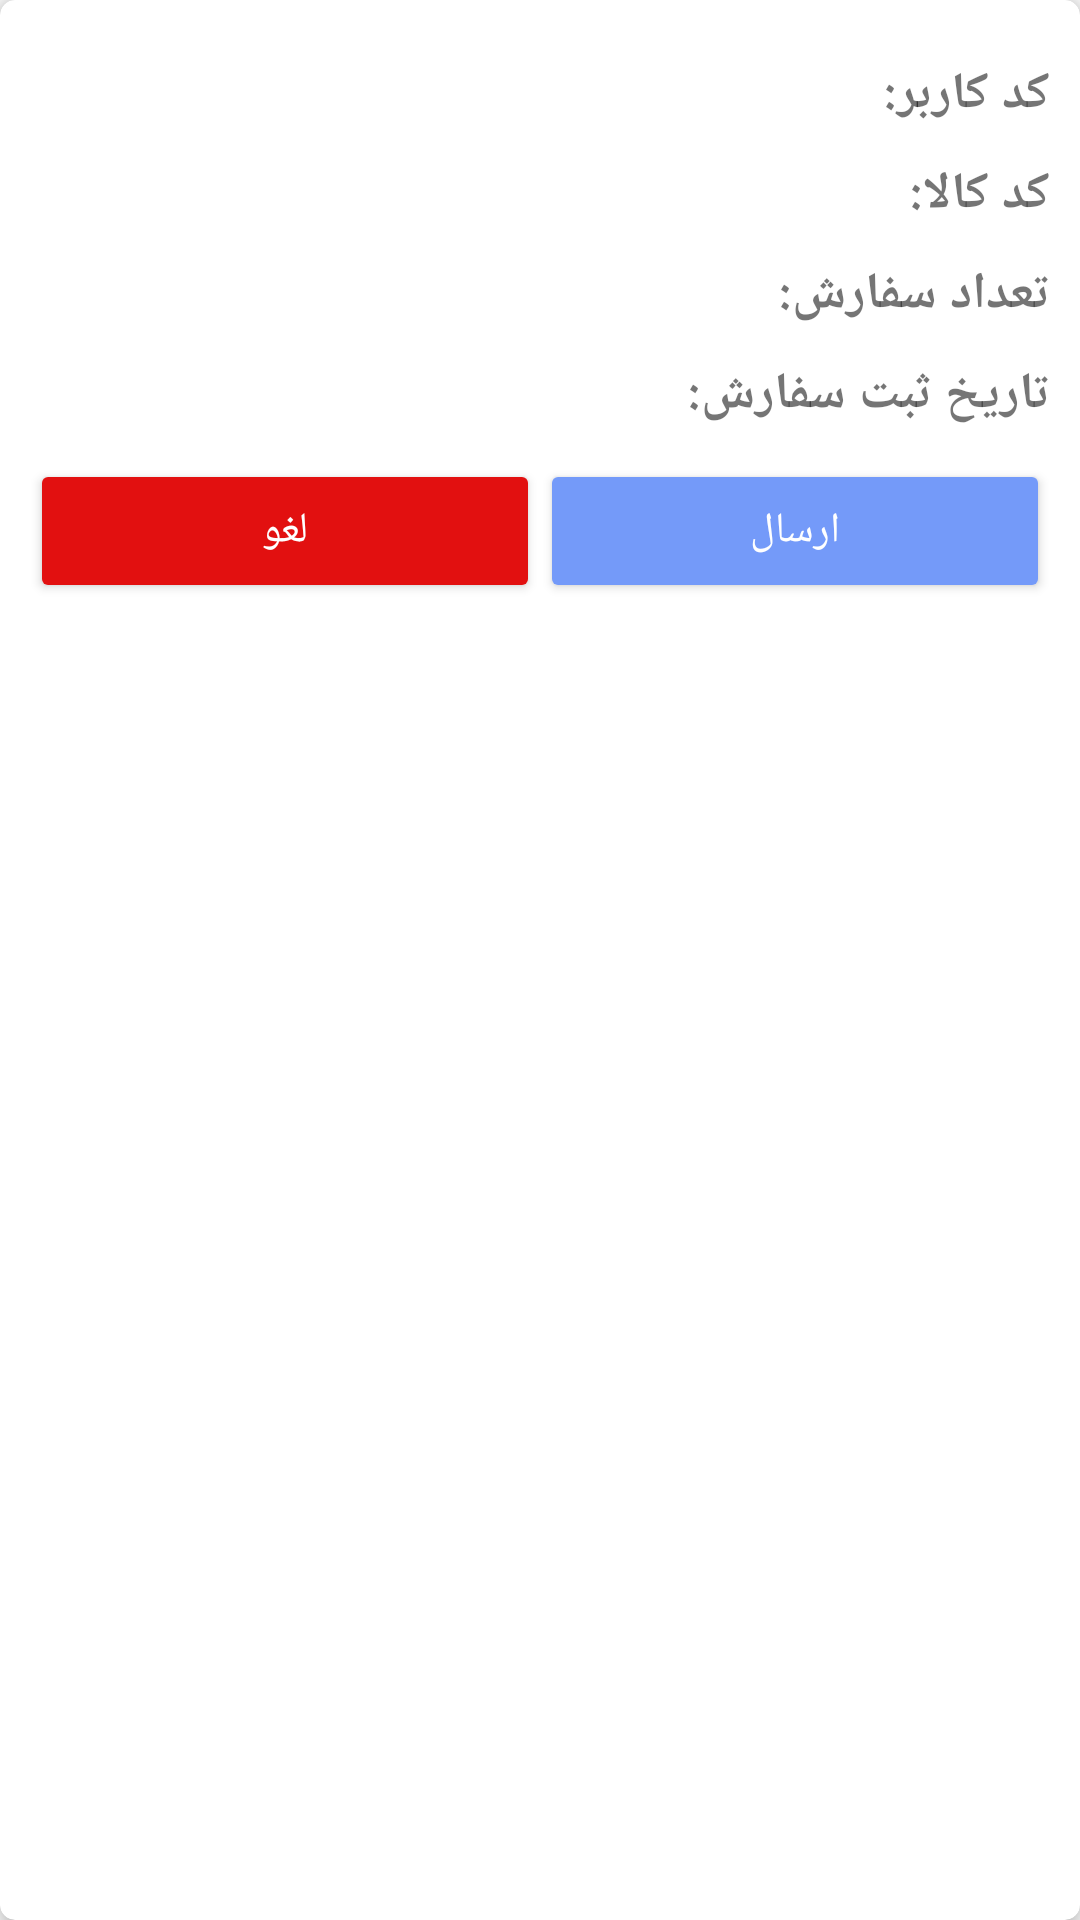

The Android layout XML behind this screen, and the referenced resources:
<!-- AndroidManifest.xml: application theme AppTheme -->
<!-- res/layout/orders_row.xml -->
<?xml version="1.0" encoding="utf-8"?>
<android.support.v7.widget.CardView xmlns:android="http://schemas.android.com/apk/res/android"
    android:layout_width="match_parent"
    android:layout_height="wrap_content"
    xmlns:app="http://schemas.android.com/apk/res-auto"
    android:layout_margin="10dp"
    app:cardCornerRadius="5dp"
    app:cardElevation="5dp">
    <LinearLayout
        android:layout_width="match_parent"
        android:layout_height="wrap_content"
        android:orientation="vertical"
        android:layout_margin="10dp">

        <RelativeLayout
            android:layout_width="match_parent"
            android:layout_height="wrap_content">
            <TextView
                android:layout_width="wrap_content"
                android:layout_height="wrap_content"
                android:id="@+id/idTextview"
                android:textSize="17sp"
                android:text="کد کاربر: "
                android:textStyle="bold"
                android:layout_gravity="right"
                android:layout_marginTop="10dp"
                android:layout_alignParentRight="true"
                android:layout_alignBaseline="@+id/idCustomer"/>
            <TextView
                android:layout_width="wrap_content"
                android:layout_height="wrap_content"
                android:id="@+id/idCustomer"
                android:textSize="17sp"
                android:textStyle="bold"
                android:layout_gravity="right"
                android:layout_marginTop="10dp"
                android:layout_toLeftOf="@+id/idTextview"/>

        </RelativeLayout>
        <RelativeLayout
            android:layout_width="match_parent"
            android:layout_height="wrap_content">
            <TextView
                android:layout_width="wrap_content"
                android:layout_height="wrap_content"
                android:id="@+id/nameText"
                android:textSize="17sp"
                android:text="کد کالا: "
                android:textStyle="bold"
                android:layout_gravity="right"
                android:layout_marginTop="10dp"
                android:layout_alignParentRight="true"
                android:layout_alignBaseline="@+id/name"/>
            <TextView
                android:layout_width="wrap_content"
                android:layout_height="wrap_content"
                android:id="@+id/productId"
                android:textSize="17sp"
                android:layout_gravity="right"
                android:layout_marginTop="10dp"
                android:layout_toLeftOf="@+id/nameText"
                />

        </RelativeLayout>
        <RelativeLayout
            android:layout_width="match_parent"
            android:layout_height="wrap_content">
            <TextView
                android:layout_width="wrap_content"
                android:layout_height="wrap_content"
                android:id="@+id/emailText"
                android:textSize="17sp"
                android:text="تعداد سفارش: "
                android:textStyle="bold"
                android:layout_gravity="right"
                android:layout_marginTop="10dp"
                android:layout_alignParentRight="true"
                android:layout_alignBaseline="@+id/email"/>
            <TextView
                android:layout_width="wrap_content"
                android:layout_height="wrap_content"
                android:id="@+id/quantity"
                android:textSize="17sp"
                android:layout_gravity="right"
                android:layout_marginTop="10dp"
                android:layout_toLeftOf="@+id/emailText"/>

        </RelativeLayout>
        <RelativeLayout
            android:layout_width="match_parent"
            android:layout_height="wrap_content">
            <TextView
                android:layout_width="wrap_content"
                android:layout_height="wrap_content"
                android:id="@+id/creditText"
                android:textSize="17sp"
                android:text="تاریخ ثبت سفارش: "
                android:textStyle="bold"
                android:layout_gravity="right"
                android:layout_marginTop="10dp"
                android:layout_alignParentRight="true"
                android:layout_alignBaseline="@+id/credit"/>
            <TextView
                android:layout_width="wrap_content"
                android:layout_height="wrap_content"
                android:id="@+id/date"
                android:textSize="17sp"
                android:layout_gravity="right"
                android:layout_marginTop="10dp"
                android:layout_toLeftOf="@+id/creditText"/>

        </RelativeLayout>
        <LinearLayout
            android:id="@+id/sort"
            android:layout_height="wrap_content"
            android:layout_width="match_parent"
            android:layout_marginTop="10dp">
            <Button
                android:id="@+id/cancel"
                android:layout_width="match_parent"
                android:layout_height="wrap_content"
                android:layout_weight="1"
                android:backgroundTint="@color/red"
                android:textColor="@color/white"
                android:text="لغو">
            </Button>
            <Button
                android:id="@+id/send"
                android:layout_width="match_parent"
                android:layout_height="wrap_content"
                android:layout_weight="1"
                android:backgroundTint="@color/login"
                android:textColor="@color/white"
                android:text="ارسال">
            </Button>
        </LinearLayout>
    </LinearLayout>

</android.support.v7.widget.CardView>
<!-- resources referenced by this layout -->
<resources>
  <color name="login">#749af9</color>
  <color name="red">#e21010</color>
  <color name="white">#fff</color>
  <style name="AppTheme" parent="Theme.AppCompat.Light.NoActionBar">
          
          <item name="colorPrimary">@color/colorPrimary</item>
          <item name="colorPrimaryDark">@color/colorPrimaryDark</item>
          <item name="colorAccent">@color/colorAccent</item>
          <item name="android:statusBarColor">@color/statusbar</item>
      </style>
  <color name="colorPrimary">#3F51B5</color>
  <color name="colorPrimaryDark">#303F9F</color>
  <color name="colorAccent">#FF4081</color>
  <color name="statusbar">#478e2d</color>
</resources>
